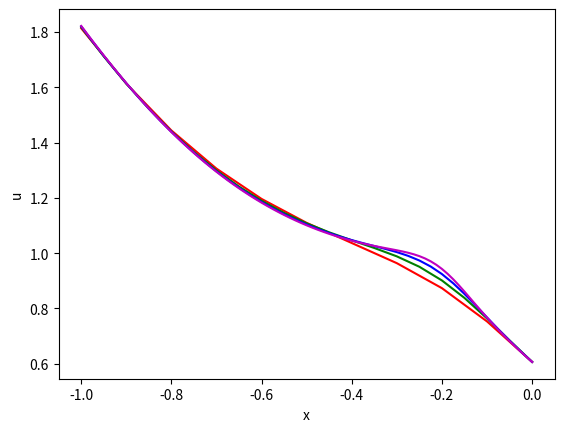
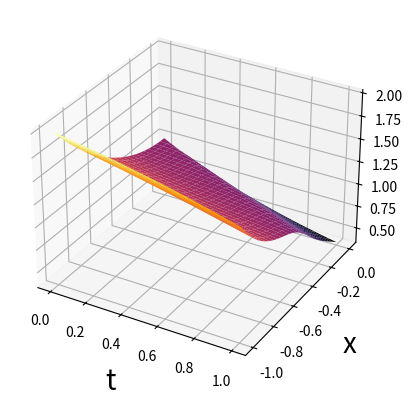

The matplotlib source for these figures, in order:
import numpy as np
import matplotlib.pyplot as plt
import math

N=50; M=50                  #разбиение сетки
x0=0; L=1; h=(L-x0)/N       #шаги сетки
t0=0; T=1; tau=(T-t0)/M
eps=0.00001                 #точность вычисления

u = np.zeros((N+1, M+1))            #массив сеточных значений
for n in range(0, N+1):             #заполнение ГУ
    u[n, 0] = 1+n*h*n*h
for m in range(0, M+1):             #заполнение НУ
    u[0, m] = math.exp(-m*tau)

for m in range(0, M):               #заполнение массива u через метод Ньютона
    for n in range(0, N):
        x_initial = u[n, m]
        x_instant = 1
        x_final = 0
        while abs(x_final - x_instant) > eps:
            x_instant = x_initial
            x_final = x_initial-(x_instant-(tau/h)*(-math.atan(1+x_instant*x_instant))-u[n+1, m]+(tau/h)*(-math.atan(1+u[n,m+1]*u[n,m+1])))/(1-(tau/h)*(-2*x_instant/(1+(1+x_instant*x_instant)*(1+x_instant*x_instant))))
            x_initial = x_final
        u[n+1, m+1] = x_final

u_graph = np.zeros((N+1, M+1))       #инвертирование массива u по переменной x для корректного вывода графика
for m in range(0, M+1):
    for n in range(0, N+1):
        u_graph[n, m] = u[N-n, m]


#сгущение сетки

# N=10 M=20
N1=10; M1=20
x0=0; L=1; h=(L-x0)/N1
t0=0; T=1; tau=(T-t0)/M1
eps=0.00001

u1 = np.zeros((N1+1, M1+1))
for n in range(0, N1+1):
    u1[n, 0] = 1+n*h*n*h
for m in range(0, M1+1):
    u1[0, m] = math.exp(-m*tau)

for m in range(0, M1):
    for n in range(0, N1):
        x_initial = u1[n, m]
        x_instant = 1
        x_final = 0
        while abs(x_final - x_instant) > eps:
            x_instant = x_initial
            x_final = x_initial-(x_instant-(tau/h)*(-math.atan(1+x_instant*x_instant))-u1[n+1, m]+(tau/h)*(-math.atan(1+u1[n,m+1]*u1[n,m+1])))/(1-(tau/h)*(-2*x_instant/(1+(1+x_instant*x_instant)*(1+x_instant*x_instant))))
            x_initial = x_final
        u1[n+1, m+1] = x_final

u1_graph = np.zeros((N1+1, M1+1))
for m in range(0, M1+1):
    for n in range(0, N1+1):
        u1_graph[n, m] = u1[N1-n, m]

u1x = np.zeros(N1+1)
for n in range(0, N1+1):
    u1x[n] = u1_graph[n, 10]

# N=20 M=40
N2=20; M2=40
x0=0; L=1; h=(L-x0)/N2
t0=0; T=1; tau=(T-t0)/M2
eps=0.00001

u2 = np.zeros((N2+1, M2+1))
for n in range(0, N2+1):
    u2[n, 0] = 1+n*h*n*h
for m in range(0, M2+1):
    u2[0, m] = math.exp(-m*tau)

for m in range(0, M2):
    for n in range(0, N2):
        x_initial = u2[n, m]
        x_instant = 1
        x_final = 0
        while abs(x_final - x_instant) > eps:
            x_instant = x_initial
            x_final = x_initial-(x_instant-(tau/h)*(-math.atan(1+x_instant*x_instant))-u2[n+1, m]+(tau/h)*(-math.atan(1+u2[n,m+1]*u2[n,m+1])))/(1-(tau/h)*(-2*x_instant/(1+(1+x_instant*x_instant)*(1+x_instant*x_instant))))
            x_initial = x_final
        u2[n+1, m+1] = x_final

u2_graph = np.zeros((N2+1, M2+1))
for m in range(0, M2+1):
    for n in range(0, N2+1):
        u2_graph[n, m] = u2[N2-n, m]

u2x = np.zeros(N2+1)
for n in range(0, N2+1):
    u2x[n] = u2_graph[n, 20]

# N=40 M=80
N3=40; M3=80
x0=0; L=1; h=(L-x0)/N3
t0=0; T=1; tau=(T-t0)/M3
eps=0.00001

u3 = np.zeros((N3+1, M3+1))
for n in range(0, N3+1):
    u3[n, 0] = 1+n*h*n*h
for m in range(0, M3+1):
    u3[0, m] = math.exp(-m*tau)

for m in range(0, M3):
    for n in range(0, N3):
        x_initial = u3[n, m]
        x_instant = 1
        x_final = 0
        while abs(x_final - x_instant) > eps:
            x_instant = x_initial
            x_final = x_initial-(x_instant-(tau/h)*(-math.atan(1+x_instant*x_instant))-u3[n+1, m]+(tau/h)*(-math.atan(1+u3[n,m+1]*u3[n,m+1])))/(1-(tau/h)*(-2*x_instant/(1+(1+x_instant*x_instant)*(1+x_instant*x_instant))))
            x_initial = x_final
        u3[n+1, m+1] = x_final

u3_graph = np.zeros((N3+1, M3+1))
for m in range(0, M3+1):
    for n in range(0, N3+1):
        u3_graph[n, m] = u3[N3-n, m]

u3x = np.zeros(N3+1)
for n in range(0, N3+1):
    u3x[n] = u3_graph[n, 40]

# N=80 M=160
N4=80; M4=160
x0=0; L=1; h=(L-x0)/N4
t0=0; T=1; tau=(T-t0)/M4
eps=0.00001

u4 = np.zeros((N4+1, M4+1))
for n in range(0, N4+1):
    u4[n, 0] = 1+n*h*n*h
for m in range(0, M4+1):
    u4[0, m] = math.exp(-m*tau)

for m in range(0, M4):
    for n in range(0, N4):
        x_initial = u4[n, m]
        x_instant = 1
        x_final = 0
        while abs(x_final - x_instant) > eps:
            x_instant = x_initial
            x_final = x_initial-(x_instant-(tau/h)*(-math.atan(1+x_instant*x_instant))-u4[n+1, m]+(tau/h)*(-math.atan(1+u4[n,m+1]*u4[n,m+1])))/(1-(tau/h)*(-2*x_instant/(1+(1+x_instant*x_instant)*(1+x_instant*x_instant))))
            x_initial = x_final
        u4[n+1, m+1] = x_final

u4_graph = np.zeros((N4+1, M4+1))
for m in range(0, M4+1):
    for n in range(0, N4+1):
        u4_graph[n, m] = u4[N4-n, m]

u4x = np.zeros(N4+1)
for n in range(0, N4+1):
    u4x[n] = u4_graph[n, 80]

#отрисовка профилей решения u(x) при t=0.5 для разных N и M

x1 = np.arange(-1.0, 0.1, 0.1)
x2 = np.arange(-1.0, 0.05, 0.05)
x3 = np.arange(-1.0, 0.025, 0.025)
x4 = np.arange(-1.0, 0.0125, 0.0125)
plt.plot(x1, u1x, color='r')
plt.plot(x2, u2x, color='g')
plt.plot(x3, u3x, color='b')
plt.plot(x4, u4x, color='m')
plt.xlabel('x')
plt.ylabel('u')
plt.show()

#отрисовка 3D-графика численного решения

xn = np.linspace(-L, 0, num=N+1)
tm = np.linspace(0, T, num=M+1)
grid_x, grid_t = np.meshgrid(tm, xn)
fig = plt.figure()
plot1 = fig.add_subplot(111, projection='3d')
graph = plot1.plot_surface(grid_x, grid_t, u_graph, cmap='inferno')
plot1.set_xlabel('t', rotation=0, fontsize=20, labelpad=10)
plot1.set_zlabel('u', rotation=0, fontsize=20, labelpad=10)
plot1.set_ylabel('x', rotation=0, fontsize=20, labelpad=10)
plt.show()
